Photos from the image-classification dataset "sets" in the GitHub repository Shree-108/CCTV_UDM. Its 2 classes are: non striped, striped.

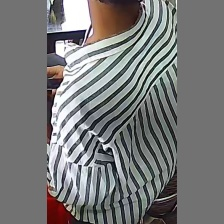
Label: striped

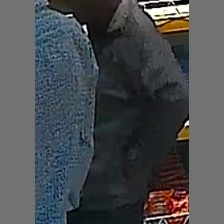
Label: non striped

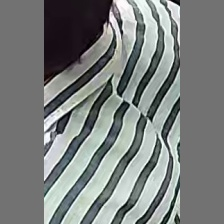
Label: striped

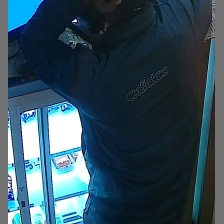
Label: non striped

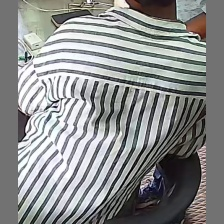
Label: striped

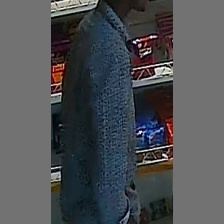
Label: non striped
